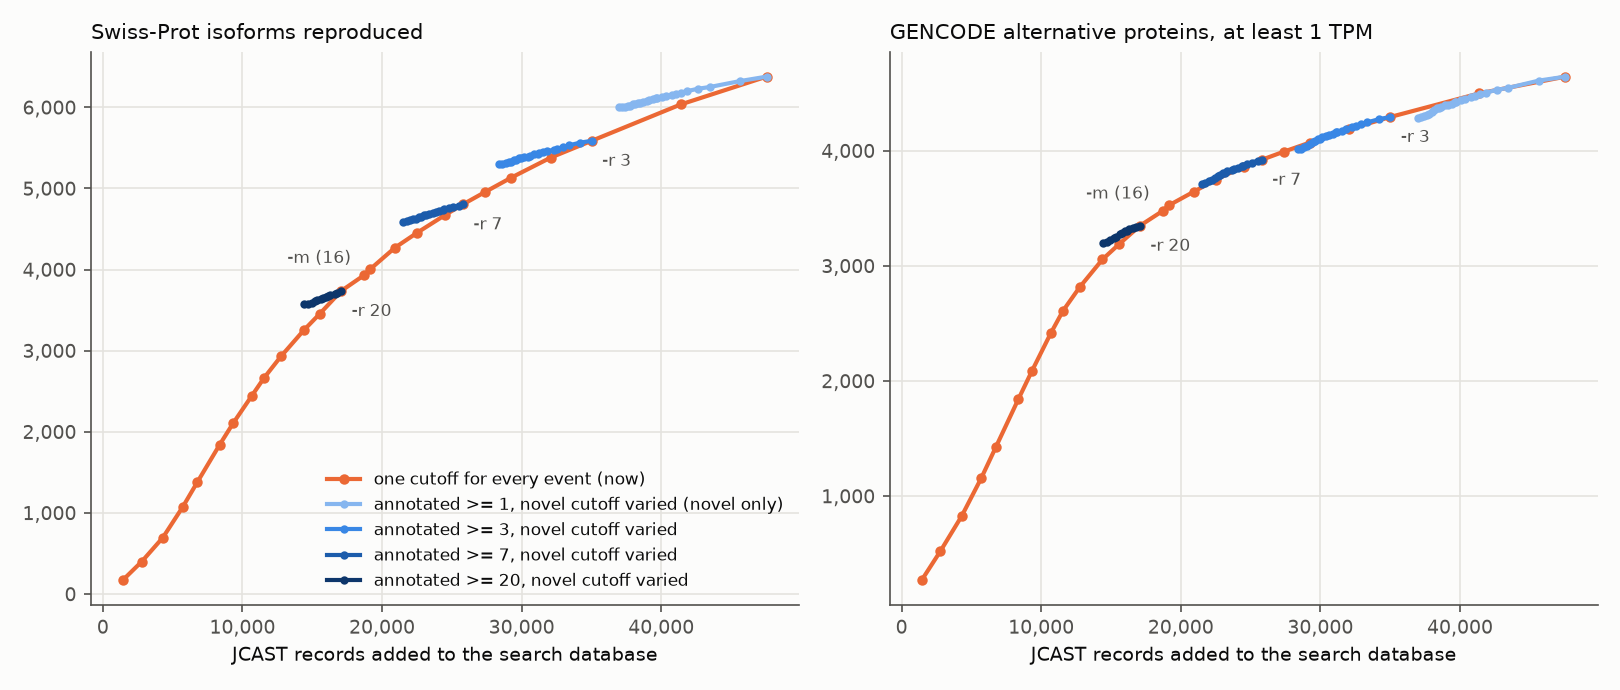

Data behind this chart, as committed beside it:
annotated cutoff	novel cutoff	junctions kept	database records	Swiss-Prot	GENCODE TPM>=1	database records in neither
1	1	203233	47544	6379	4644	18363
1	2	189626	45659	6325	4610	16607
1	3	173586	43462	6251	4547	14542
1	4	167086	42633	6230	4529	13754
1	5	160895	41840	6200	4505	13009
1	6	157441	41420	6183	4490	12615
1	7	154327	41052	6166	4473	12262
1	8	152058	40780	6155	4467	12001
1	10	148453	40344	6139	4453	11586
1	12	145974	40057	6127	4438	11309
1	15	143330	39724	6120	4427	10986
1	16	142614	39657	6113	4421	10921
1	20	140451	39401	6104	4410	10675
1	25	138510	39147	6087	4401	10436
1	30	137158	38950	6076	4394	10246
1	40	135240	38661	6068	4380	9978
1	50	133979	38488	6056	4369	9817
1	60	133045	38362	6055	4368	9699
1	80	131802	38149	6043	4351	9502
1	100	130825	38004	6036	4340	9368
1	150	129468	37779	6022	4323	9165
1	200	128641	37635	6014	4312	9037
1	300	127647	37419	6008	4301	8843
1	500	126687	37179	6003	4290	8629
1	1000	125893	36958	5999	4285	8435
1	none kept	125081	36630	5995	4275	8125
2	1	187394	43351	6101	4545	17470
2	2	173787	41389	6036	4499	15686
2	3	157747	39176	5961	4435	13614
2	4	151247	38339	5939	4417	12824
2	5	145056	37541	5909	4392	12078
2	6	141602	37115	5891	4377	11681
2	7	138488	36746	5873	4360	11328
2	8	136219	36470	5861	4353	11066
2	10	132614	36031	5844	4337	10650
2	12	130135	35743	5830	4322	10372
2	15	127491	35410	5823	4311	10049
2	16	126775	35343	5816	4305	9984
2	20	124612	35082	5807	4294	9738
2	25	122671	34827	5790	4285	9498
2	30	121319	34630	5779	4278	9308
2	40	119401	34340	5771	4264	9039
2	50	118140	34165	5759	4253	8877
2	60	117206	34038	5757	4252	8758
2	80	115963	33820	5744	4234	8560
2	100	114986	33674	5737	4223	8426
2	150	113629	33446	5721	4205	8223
2	200	112802	33296	5713	4194	8094
2	300	111808	33076	5704	4182	7900
2	500	110848	32835	5696	4168	7686
2	1000	110054	32610	5692	4163	7491
2	none kept	109242	32279	5688	4153	7181
3	1	171797	39323	5756	4417	16587
3	2	158190	37337	5687	4368	14796
3	3	142150	35017	5588	4294	12686
3	4	135650	34173	5565	4274	11893
3	5	129459	33363	5531	4247	11144
3	6	126005	32933	5509	4231	10747
3	7	122891	32558	5490	4214	10394
3	8	120622	32282	5477	4207	10132
... 590 more rows
